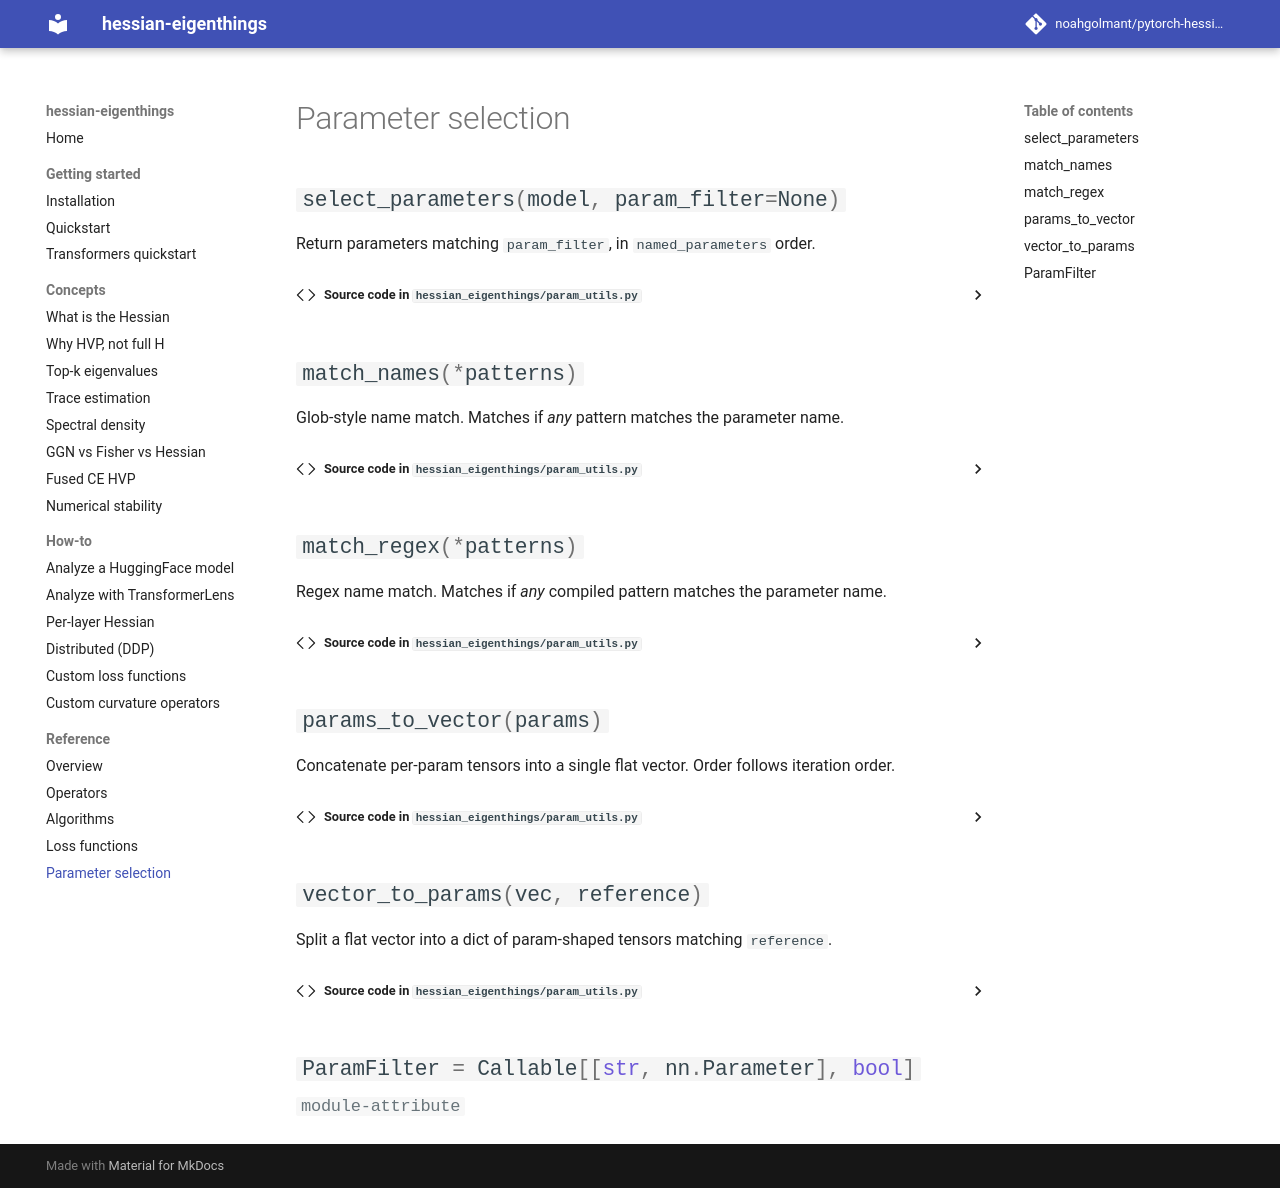

repository: noahgolmant/pytorch-hessian-eigenthings · page: reference/param_utils/index.html · generator: mkdocs

# Parameter selection

::: hessian_eigenthings.param_utils.select_parameters

::: hessian_eigenthings.param_utils.match_names

::: hessian_eigenthings.param_utils.match_regex

::: hessian_eigenthings.param_utils.params_to_vector

::: hessian_eigenthings.param_utils.vector_to_params

::: hessian_eigenthings.param_utils.ParamFilter
